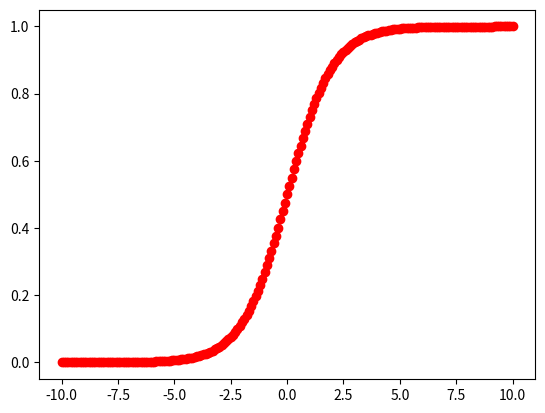

Reproduce this figure in Python.
# sigmoid.py

import math
import matplotlib.pyplot as plt

def sigmoid(z):
    return 1./(1.+ math.e**-z)

# print(math.e) # e = 2.718281828459045

print(sigmoid(-100))
print(sigmoid(-10))
print(sigmoid(0)) # 0.5
print(sigmoid(10))
print(sigmoid(100))  # 37부터 1으로 수렴

xx, yy = [], []

for i in range(-100,101):
    n = sigmoid(i/10
                )

    xx.append(i/10)
    yy.append(n)

plt.plot(xx, yy, 'ro')
plt.show()